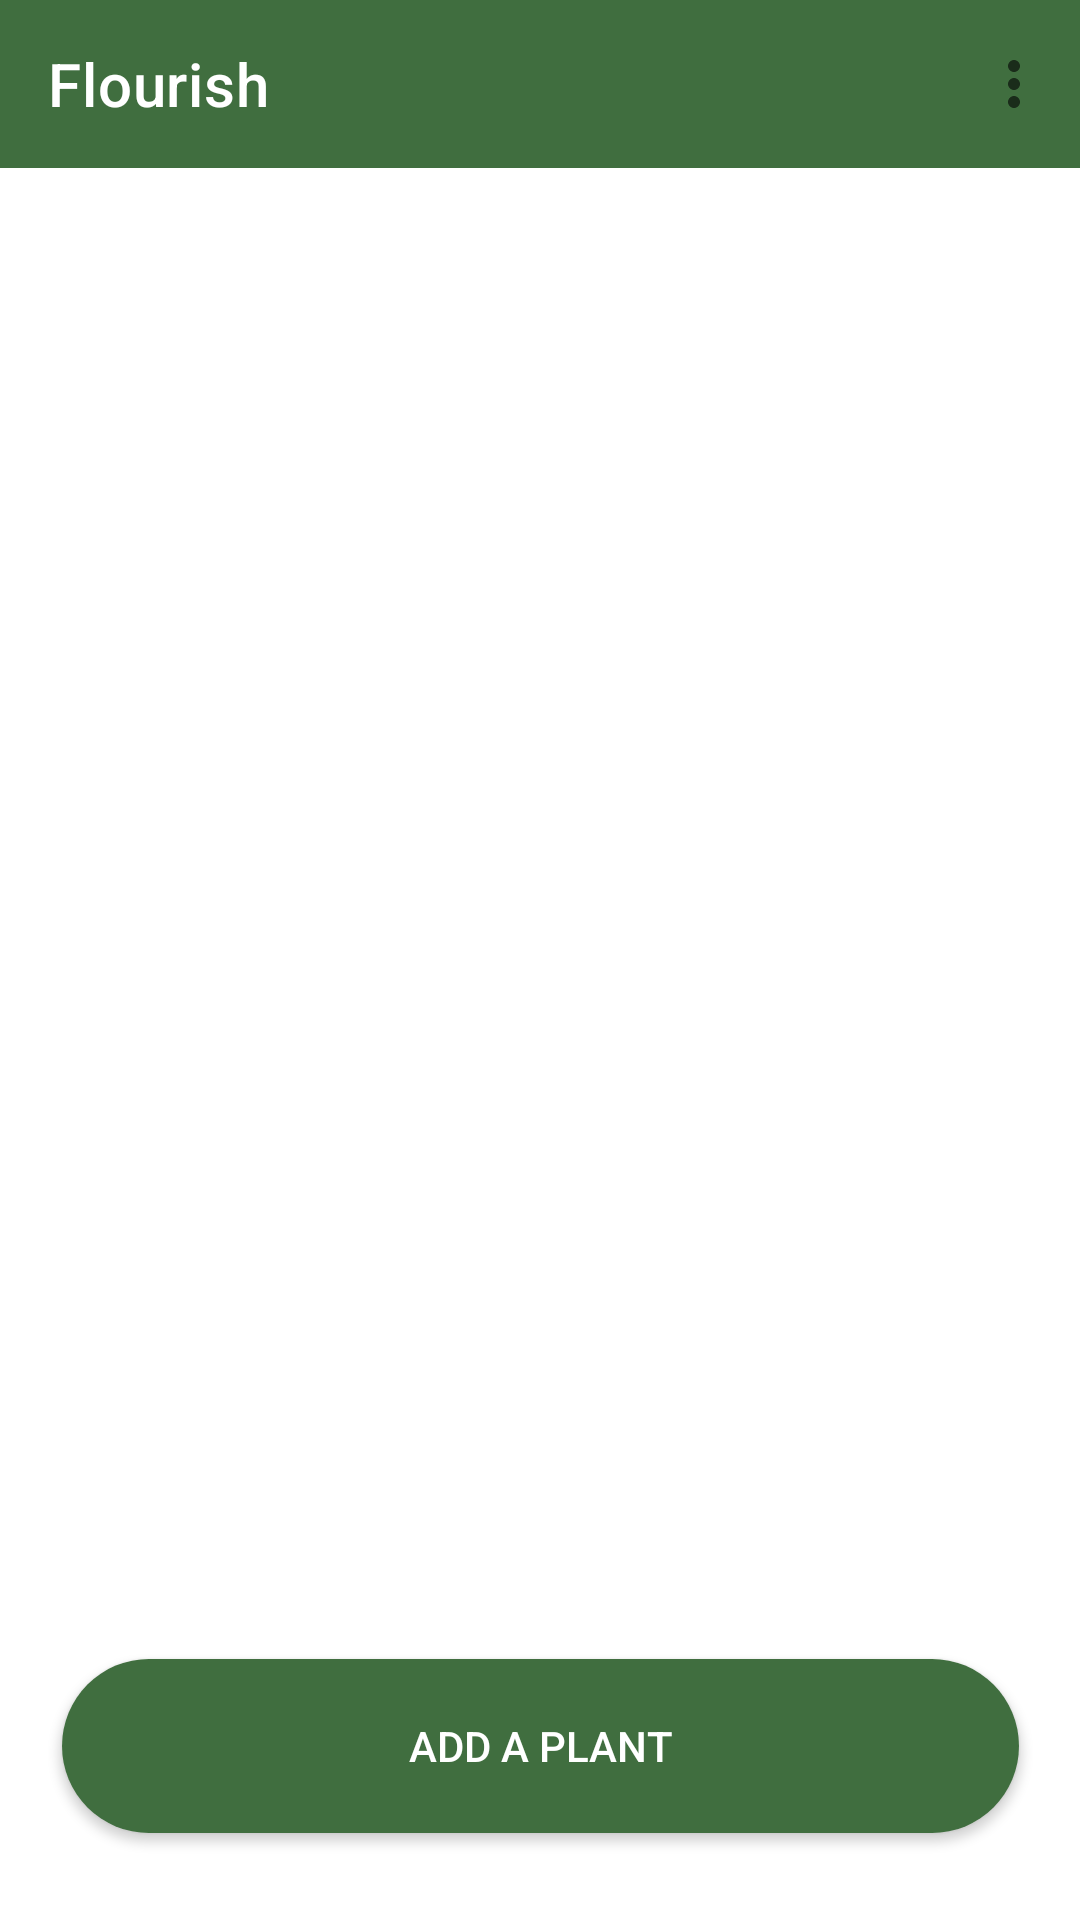

Write the Android layout XML for this screen, with the resource values it uses.
<!-- AndroidManifest.xml: application theme Theme.Flourish -->
<!-- res/layout/activity_home.xml -->
<?xml version="1.0" encoding="utf-8"?>
<androidx.constraintlayout.widget.ConstraintLayout xmlns:android="http://schemas.android.com/apk/res/android"
    xmlns:app="http://schemas.android.com/apk/res-auto"
    xmlns:tools="http://schemas.android.com/tools"
    android:id="@+id/recyclerViewPlants"
    android:layout_width="match_parent"
    android:layout_height="match_parent"
    tools:context=".HomeActivity">

    <com.google.android.material.appbar.MaterialToolbar
        android:id="@+id/materialToolbar"
        android:layout_width="0dp"
        android:layout_height="wrap_content"
        android:layout_marginBottom="4dp"
        android:background="@color/green"
        app:layout_constraintBottom_toTopOf="@+id/recyclerView"
        app:layout_constraintEnd_toEndOf="parent"
        app:layout_constraintStart_toStartOf="parent"
        app:layout_constraintTop_toTopOf="parent"
        app:menu="@menu/toolbar_menu"
        app:title="@string/app_name"
        app:titleTextColor="@color/white">

    </com.google.android.material.appbar.MaterialToolbar>

    <Button
        android:id="@+id/add_plant"
        android:layout_width="319dp"
        android:layout_height="58dp"
        android:layout_marginStart="46dp"
        android:layout_marginEnd="46dp"
        android:layout_marginBottom="29dp"
        android:background="@drawable/rounded_button_green"
        android:text="@string/add_a_plant"
        android:textColor="@color/white"
        app:layout_constraintBottom_toBottomOf="parent"
        app:layout_constraintEnd_toEndOf="parent"
        app:layout_constraintStart_toStartOf="parent"
        app:layout_constraintTop_toBottomOf="@+id/recyclerView" />

    <androidx.recyclerview.widget.RecyclerView
        android:id="@+id/recyclerView"
        android:layout_width="0dp"
        android:layout_height="0dp"
        android:layout_marginBottom="17dp"
        app:layout_constraintBottom_toTopOf="@+id/add_plant"
        app:layout_constraintEnd_toEndOf="parent"
        app:layout_constraintStart_toStartOf="parent"
        app:layout_constraintTop_toBottomOf="@+id/materialToolbar" />


</androidx.constraintlayout.widget.ConstraintLayout>
<!-- resources referenced by this layout -->
<resources>
  <color name="green">#406E3F</color>
  <color name="white">#FFFFFFFF</color>
  <!-- drawable rounded_button_green (drawable) -->
  <?xml version="1.0" encoding="utf-8"?>
  <selector xmlns:android="http://schemas.android.com/apk/res/android">
      <item>
          <shape xmlns:android="http://schemas.android.com/apk/res/android">
              <corners android:radius="50dp" />
              <solid android:color="@color/green" />
          </shape>
      </item>
  </selector>
  <string name="add_a_plant">Add a plant</string>
  <string name="app_name">Flourish</string>
  <style name="Theme.Flourish" parent="Base.Theme.Flourish" />
  <style name="Base.Theme.Flourish" parent="Theme.MaterialComponents.DayNight.NoActionBar">
          
          <item name="colorPrimary">@color/green</item>
          <item name="colorPrimaryVariant">@color/darker_green</item>
          <item name="colorOnPrimary">@color/white</item>
  
          <item name="colorSecondary">@color/green</item>
          <item name="colorSecondaryVariant">@color/white</item>
          <item name="colorOnSecondary">@color/white</item>
  
          <item name="android:statusBarColor">?attr/colorPrimaryVariant</item>
  
      </style>
  <color name="darker_green">#263D2A</color>
</resources>
